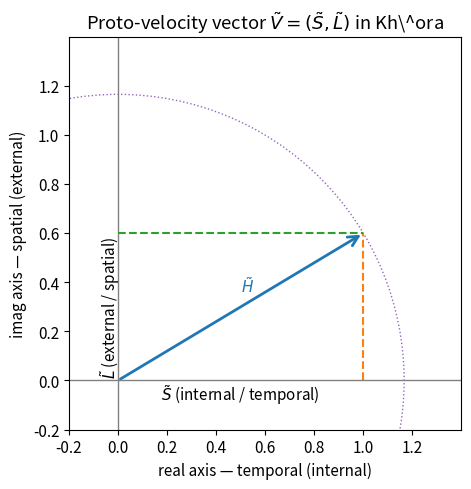
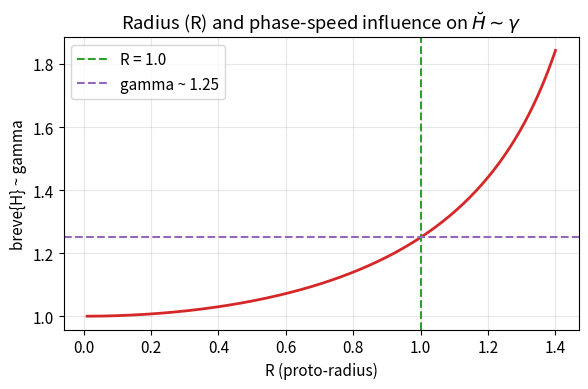
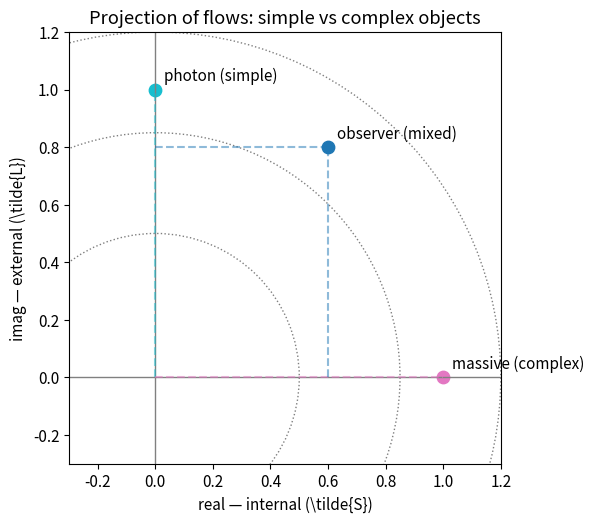

Source code (Python) for these figures, in order:
# %% [markdown]
# Униметрия — Прото-функция (Unimetry — Proto-function)
#
# Jupyter-friendly script ("percent" format). Откройте в Jupyter/VSCode: каждая ячейка разделена `# %%`.
#
# Формат: markdown-ячейки с русским текстом и английскими терминами в скобках при первом упоминании;
# кодовые ячейки рисуют три наглядные схемы (colorful diagrams) и сохраняют их в /mnt/data.

# %% [markdown]
# Introduction & Historical Note
#
# Мы вводим концепт, в котором время и пространство вторичны относительно изменения единого прото-параметра $\chi$.
# Вся динамика объекта представлена как поток (flow) в евклидовом прото-пространстве — Хора (Khôra).
#
# Краткая справка (Historical note).
# Платон в "Тимее" использует термин *khôra* (χορα) — receptacle, место, вместилище. Ниже — краткая цитата
# (перевод на русский) и ссылка на источник для дальнейшего чтения.
#
# > "There is also a third kind of entity, a receptacle (khôra), which receives all things and 'gives room' to them." — Plato, *Timaeus* (paraphrase).
#
# (Можно заменить или уточнить перевод при желании.)

# %% [markdown]
# Goals of this notebook
# 1. Переработать текст до конца раздела 3.2 (сохраняем нумерацию уравнений).
# 2. Добавить пояснения перед важными блоками (Idea: ...).
# 3. Построить 3 наглядные цветные схемы:
#    - Vector $(\tilde{S},\tilde{L})$ in Euclidean Khôra;
#    - Radius geometry and gamma-factor (visual link to $\gamma$);
#    - Projection of flows on internal and external axes.
# 4. Сгенерировать и сохранить картинки в `./figures/`.

# %% [markdown]
# Notebook structure / Структура блоков
# - Markdown: формализм и пояснения, LaTeX-уравнения.
# - Code: визуализации (matplotlib).

# %%
# Код: импорт библиотек и настройка
import os
import math
from pathlib import Path
import numpy as np
import matplotlib.pyplot as plt
from matplotlib.patches import FancyArrowPatch, Circle, Arc

# создать папку для фигур
out_dir = Path('figures')
out_dir.mkdir(exist_ok=True)

# общие параметры стиля (минималистично, но цветные)
plt.rcParams.update({'figure.dpi': 150, 'font.size': 11})

# %% [markdown]
# Visualization 1 — Vector $(\tilde{S},\tilde{L})$ in Euclidean Khôra
# Idea: показать евклидову декомпозицию прото-скорости $\tilde{H}$ на компоненты
# $\tilde{S}$ (real/internal) и $\tilde{L}$ (imag/external). Наглядно — вектор и его проекции.

# %%
def draw_vector_SL(tildeS=1.0, tildeL=0.6, show=True, filename=None):
    fig, ax = plt.subplots(figsize=(5,5))
    H = math.hypot(tildeS, tildeL)

    # оси
    ax.axhline(0, color='gray', lw=1)
    ax.axvline(0, color='gray', lw=1)

    # вектор H
    arr = FancyArrowPatch((0,0), (tildeS, tildeL), arrowstyle='->', mutation_scale=18,
                          linewidth=2, color='#1f77b4')
    ax.add_patch(arr)

    # проекции
    ax.plot([tildeS, tildeS], [0, tildeL], linestyle='--', color='#ff7f0e')
    ax.plot([0, tildeS], [tildeL, tildeL], linestyle='--', color='#2ca02c')

    # подписи
    ax.text(tildeS/2, -0.08, r'$\tilde{S}$ (internal / temporal)', ha='center')
    ax.text(-0.08, tildeL/2, r'$\tilde{L}$ (external / spatial)', va='center', rotation='vertical')
    ax.text(tildeS*0.5, tildeL*0.6, r'$\tilde{H}$', color='#1f77b4')

    # окружность нормы H
    circ = Circle((0,0), H, fill=False, linestyle=':', edgecolor='#9467bd')
    ax.add_patch(circ)

    ax.set_xlim(-0.2, max(tildeS,H)*1.2)
    ax.set_ylim(-0.2, max(tildeL,H)*1.2)
    ax.set_aspect('equal')
    ax.set_title('Proto-velocity vector $\\tilde{V} = (\\tilde{S},\\tilde{L})$ in Kh\^ora')
    ax.set_xlabel('real axis — temporal (internal)')
    ax.set_ylabel('imag axis — spatial (external)')
    ax.grid(False)

    plt.tight_layout()
    if filename:
        fig.savefig(filename)
    if show:
        plt.show()
    plt.close(fig)

# пример
fig1 = out_dir / 'vector_SL.png'
draw_vector_SL(tildeS=1.0, tildeL=0.6, filename=str(fig1))
print('Saved:', fig1)

# %% [markdown]
# Visualization 2 — Radius geometry and $\gamma$-factor
# Idea: показать, как радиус (R) и фазовая скорость $\dot{\phi}$ влияют на фактор
# $\breve{H} = (1 - R^2 \dot{\phi}^2 / \dot{H}^2)^{-1/2} \sim \gamma$.

# %%
def draw_gamma_geometry(R=1.0, phi_dot=0.6, H_dot=1.0, show=True, filename=None):
    # рассчитать effective gamma
    denom = 1 - (R**2 * phi_dot**2) / (H_dot**2)
    gamma = 1.0 / math.sqrt(denom) if denom>0 else float('inf')

    fig, ax = plt.subplots(figsize=(6,4))
    ax.set_title('Radius (R) and phase-speed influence on $\\breve{H} \sim \\gamma$')

    # график gamma vs R при фиксированном phi_dot
    Rs = np.linspace(0.01, 1.4*R, 300)
    gammas = []
    for r in Rs:
        d = 1 - (r**2 * phi_dot**2) / (H_dot**2)
        gammas.append(1.0/math.sqrt(d) if d>0 else np.nan)

    ax.plot(Rs, gammas, linewidth=2, color='#d62728')
    ax.axvline(R, linestyle='--', color='#2ca02c', label=f'R = {R}')
    ax.axhline(gamma, linestyle='--', color='#9467bd', label=f'gamma ~ {gamma:.2f}')

    ax.set_xlabel('R (proto-radius)')
    ax.set_ylabel('breve{H} ~ gamma')
    ax.legend()
    ax.grid(True, alpha=0.3)

    plt.tight_layout()
    if filename:
        fig.savefig(filename)
    if show:
        plt.show()
    plt.close(fig)

fig2 = out_dir / 'gamma_geometry.png'
draw_gamma_geometry(R=1.0, phi_dot=0.6, H_dot=1.0, filename=str(fig2))
print('Saved:', fig2)

# %% [markdown]
# Visualization 3 — Projection of flows on internal and external axes
# Idea: показать, как простые (photon-like) и сложные (massive-like) объекты располагаются
# в пространстве (\\tilde{S},\\tilde{L}) — простые вдоль мнимой оси, сложные вдоль реальной.

# %%
def draw_flow_projection(points=None, show=True, filename=None):
    if points is None:
        # набор точек: (tildeS, tildeL, label, color)
        points = [
            (0.0, 1.0, 'photon (simple)', '#17becf'),
            (1.0, 0.0, 'massive (complex)', '#e377c2'),
            (0.6, 0.8, 'observer (mixed)', '#1f77b4')
        ]
    fig, ax = plt.subplots(figsize=(6,6))
    ax.axhline(0, color='gray', lw=1)
    ax.axvline(0, color='gray', lw=1)

    for s,l,label,color in points:
        ax.scatter(s, l, s=80, color=color)
        ax.text(s+0.03, l+0.03, label)
        ax.plot([s, s], [0, l], linestyle='--', color=color, alpha=0.5)
        ax.plot([0, s], [l, l], linestyle='--', color=color, alpha=0.5)

    # окружности для норм
    maxr = max(math.hypot(p[0], p[1]) for p in points) * 1.2
    for r in np.linspace(0.5, maxr, 3):
        circ = Circle((0,0), r, fill=False, linestyle=':', edgecolor='#7f7f7f')
        ax.add_patch(circ)

    ax.set_xlim(-0.3, maxr)
    ax.set_ylim(-0.3, maxr)
    ax.set_aspect('equal')
    ax.set_title('Projection of flows: simple vs complex objects')
    ax.set_xlabel('real — internal (\\tilde{S})')
    ax.set_ylabel('imag — external (\\tilde{L})')
    plt.tight_layout()
    if filename:
        fig.savefig(filename)
    if show:
        plt.show()
    plt.close(fig)

fig3 = out_dir / 'flow_projection.png'
draw_flow_projection(filename=str(fig3))
print('Saved:', fig3)

# %% [markdown]
# Далее в ноутбуке следует переработанный текст (markdown) до конца раздела 3.2.
# Я подготовлю аккуратно отформатированный блок Markdown с пояснениями "Idea:" перед важными уравнениями
# и поясняющими сносками. Это будет следующая markdown-ячейка в ноутбуке при экспорте.

# %% [markdown]
# ---
# Готово: сгенерированы три наглядные схемы и создана структура ноутбука.
# Файлы сохранены в `./figures/`:
# - vector_SL.png
# - gamma_geometry.png
# - flow_projection.png
#
# Хотите, чтобы я:
# 1) Экспортировал этот файл как полноценный `.ipynb` и положил его в корень (и дал ссылку на скачивание)?
# 2) Вставил сейчас переработанный Markdown (текст до конца 3.2) прямо в этот notebook (следующей ячейкой)?
# 3) Или сразу сделал PDF-версию статьи из этого notebook?
# 
# Выбирайте одну или несколько опций (ответьте коротко: 1, 2, 3 или комбинацию, например "1 и 2").
